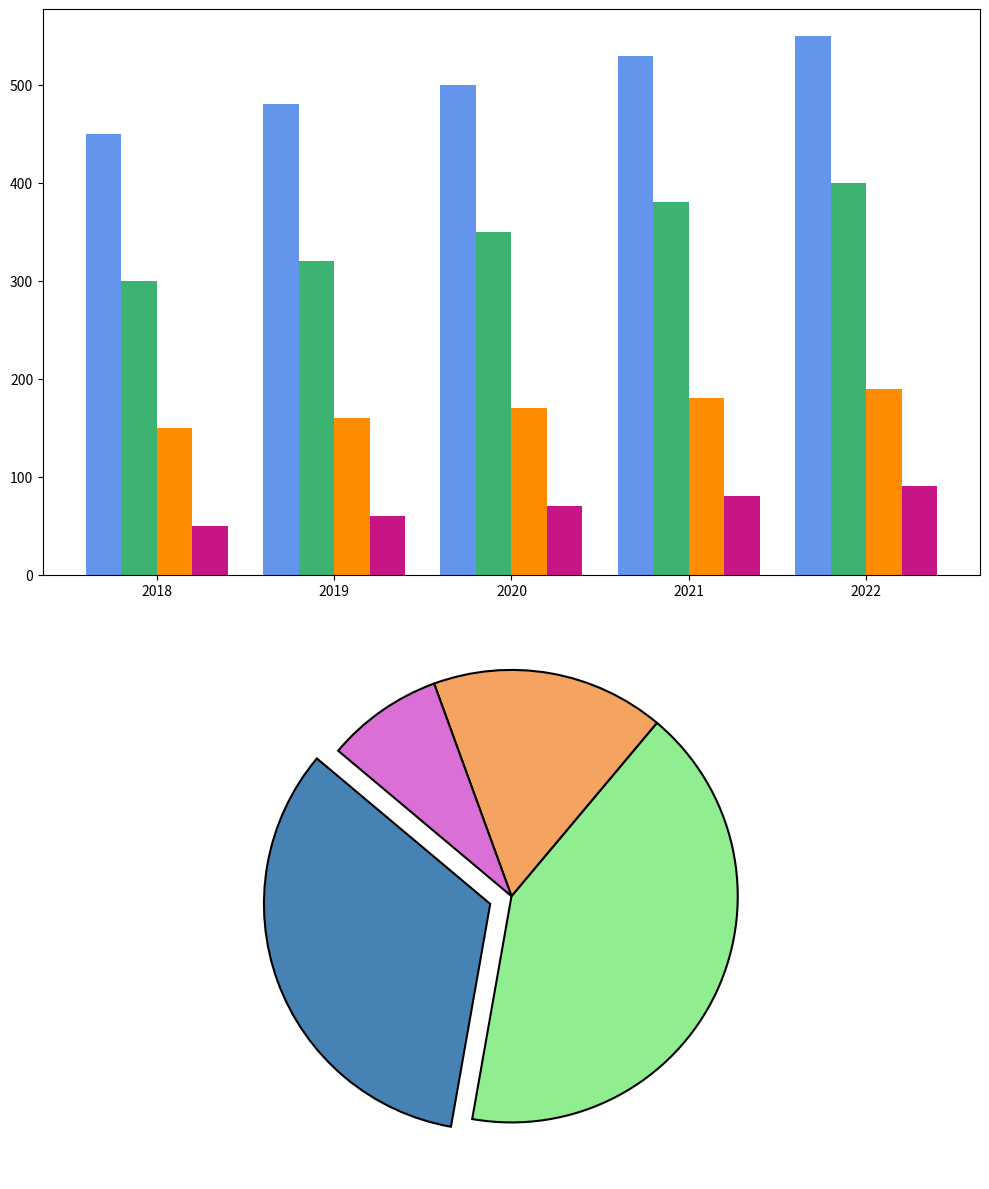

Recreate this plot in Python.
import matplotlib.pyplot as plt
import numpy as np

years = ['2018', '2019', '2020', '2021', '2022']
smartphones_sales = [450, 480, 500, 530, 550]
laptops_sales = [300, 320, 350, 380, 400]
tablets_sales = [150, 160, 170, 180, 190]
wearables_sales = [50, 60, 70, 80, 90]  # New data series for wearables

smartphones_revenue_2022 = 200
laptops_revenue_2022 = 250
tablets_revenue_2022 = 100
wearables_revenue_2022 = 50  # Revenue for wearables in 2022

bar_width = 0.2  # Adjusted bar width to fit the additional category
year_indices = np.arange(len(years))

fig, ax = plt.subplots(2, 1, figsize=(10, 12))  # Changed to 2x1 grid

colors_bar = ['cornflowerblue', 'mediumseagreen', 'darkorange', 'mediumvioletred']
colors_pie = ['steelblue', 'lightgreen', 'sandybrown', 'orchid']

ax[0].bar(year_indices - 1.5*bar_width, smartphones_sales, width=bar_width, color=colors_bar[0])
ax[0].bar(year_indices - 0.5*bar_width, laptops_sales, width=bar_width, color=colors_bar[1])
ax[0].bar(year_indices + 0.5*bar_width, tablets_sales, width=bar_width, color=colors_bar[2])
ax[0].bar(year_indices + 1.5*bar_width, wearables_sales, width=bar_width, color=colors_bar[3])  # New wearables bar

ax[0].set_xticks(year_indices)
ax[0].set_xticklabels(years)

revenues_2022 = [smartphones_revenue_2022, laptops_revenue_2022, tablets_revenue_2022, wearables_revenue_2022]
explode = (0.1, 0, 0, 0)  # Slightly modify explode for visual clarity

ax[1].pie(revenues_2022, startangle=140, colors=colors_pie, explode=explode, wedgeprops={'edgecolor': 'black', 'linewidth': 1.5})

plt.tight_layout()
plt.show()
